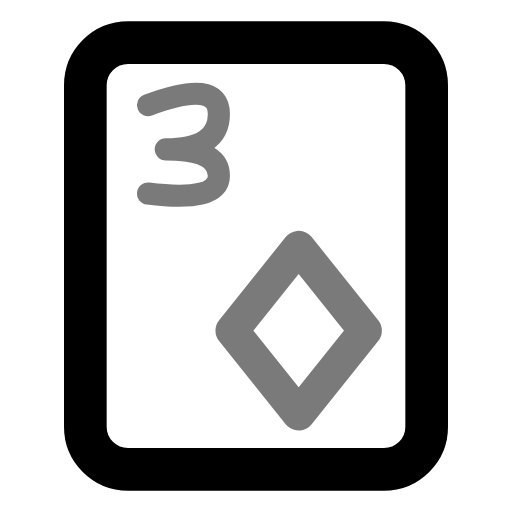
t = 0.00 s
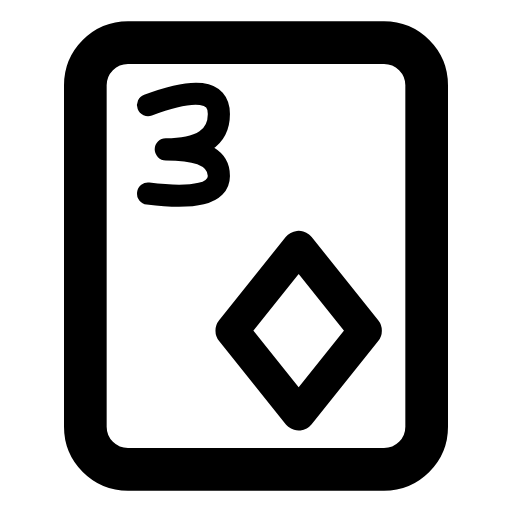
t = 0.70 s
t = 1.14 s: frame unchanged from t = 0.70 s, image omitted
t = 1.64 s: frame unchanged from t = 0.70 s, image omitted
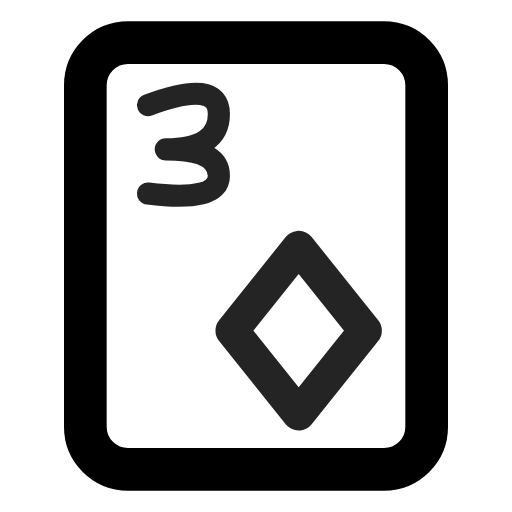
t = 2.16 s
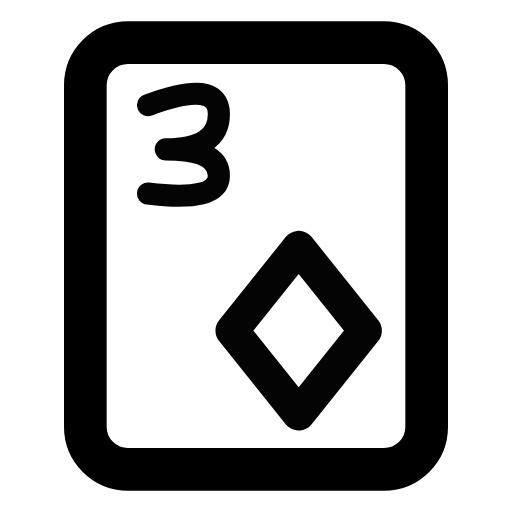
t = 2.95 s

The animated SVG that drew these frames (rendered in a browser with its animation timeline set to each time). Animation: 1 CSS @keyframes rule; one cycle of 3.35 s, repeats indefinitely.

<svg xmlns="http://www.w3.org/2000/svg" width="24" height="24" fill="none" stroke="currentColor" stroke-linecap="round" stroke-linejoin="round" stroke-width="2" viewBox="0 0 24 24">
    <!-- Generated by scripts/icon-expansion/generate.mjs -->
    <style>
        @media (prefers-reduced-motion: no-preference) {
            @keyframes ira-exp-pulse { 0%, 100% { opacity: 1; } 22% { opacity: .45; } 40% { opacity: 1; } }
            [data-ira-motion="card-diamond-3"] { transform-box: fill-box; transform-origin: center; animation: ira-exp-pulse 2.65s ease-in-out -0.7s infinite; }
        }
    </style>
    <rect x="4" y="2" width="16" height="20" rx="2"/>
    <g data-ira-motion="card-diamond-3"><g transform="translate(8.6 7) scale(0.83) translate(-2 -3)"><g stroke-width="1.25"><g transform="translate(0 0)"><path d="M0 .5Q4-1 4 1q0 2-3 2 3 0 3 1.5T0 5.5"/></g></g></g><g transform="translate(14 15.5) scale(.78)"><path d="M0-5 4 0 0 5-4 0z"/></g></g>
</svg>
